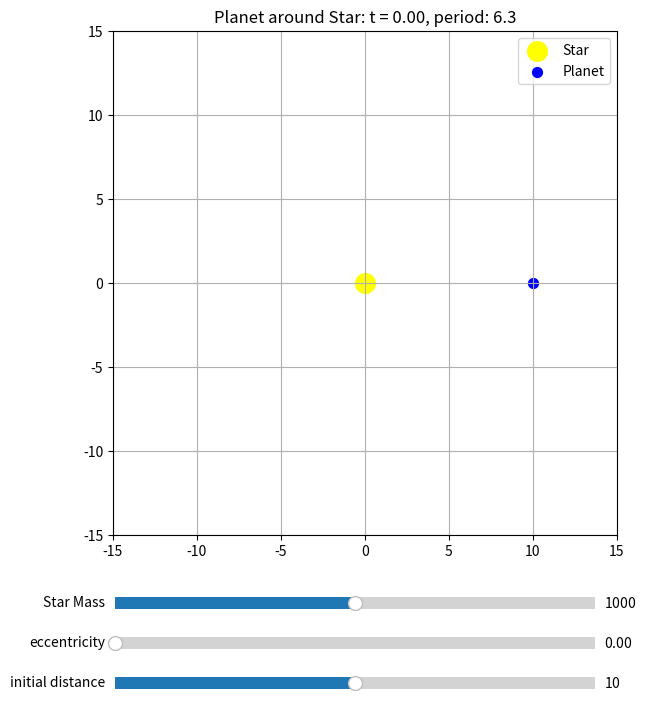

The script that saved this image:
import numpy as np
import matplotlib.pyplot as plt
from matplotlib.animation import FuncAnimation
from matplotlib.widgets import Slider


def plot_planetary_orbits(max_t, mass_planet, mass_star, distance, eccentricity):
    data = list(get_planet_positions(max_t, mass_planet, mass_star, distance, eccentricity))
    global x, y, ani, period
    x = [i[0] for i in data]
    y = [i[1] for i in data]
    t = [i[2] for i in data]
    period = 2*np.pi*np.sqrt(distance**3 / mass_star)


    fig, ax = plt.subplots(figsize=(8,8))
    ax.set_xlim(-15, 15)
    ax.set_ylim(-15, 15)
    ax.set_aspect('equal')
    ax.grid(True)

    plt.scatter([0], [0], color="yellow", label="Star", s=200)
    planet = ax.scatter([x[0]], [y[0]], s=50, c="blue", label="Planet")


    def update_animation(frame):
        ax.set_title(f"Planet around Star: t = {t[frame]:.2f}, period: {period:.1f}")
        planet.set_offsets(np.c_[x[frame], y[frame]])
        return planet,

    ani = FuncAnimation(fig, update_animation, frames=range(len(x)), interval=50)

    # Add the sliders
    plt.subplots_adjust(bottom=0.25)
    d_slider_ax = plt.axes([0.2, 0.05, 0.6, 0.03])
    e_slider_ax = plt.axes([0.2, 0.1, 0.6, 0.03])
    m_slider_ax = plt.axes([0.2, 0.15, 0.6, 0.03])

    d_slider = Slider(ax=d_slider_ax, label="initial distance", valmin=5, valmax=15, valinit=distance)
    e_slider = Slider(ax=e_slider_ax, label="eccentricity", valmin=0, valmax=0.99, valinit=eccentricity)
    m_slider = Slider(ax=m_slider_ax, label="Star Mass", valmin=500, valmax=1500, valinit=mass_star)


    def update_slider(val):
        global ani, data, x, y, period # Reset animation
        period = 2*np.pi*np.sqrt(d_slider.val**3 / m_slider.val) 
        data = list(get_planet_positions(max_t, mass_planet, m_slider.val, d_slider.val, e_slider.val))
        
        x = [i[0] for i in data]
        y = [i[1] for i in data]
        ani.event_source.stop()
        ani = FuncAnimation(fig, update_animation, frames=range(len(x)))
        fig.canvas.draw_idle()



    e_slider.on_changed(update_slider)
    d_slider.on_changed(update_slider)
    m_slider.on_changed(update_slider)
    ax.legend()
    plt.show()
        




def get_planet_positions(max_t, mass_planet, mass_star, distance, eccentricity):
    """"Generate the star position, we assume during the orbit the position of the
    star remains the same ea. the mass_star >>>> mass_planet."""
    
    t = 0
    dt = 0.1

    x = distance
    y = 0

    vx = 0
    vy = np.sqrt(mass_star*(1-eccentricity)/distance)

    while t <= max_t:
        yield x, y, t

        # Update the acceleration based on the new position
        r = np.sqrt(x**2+y**2)

        ax = - mass_star * x / (r**3)
        ay = - mass_star * y / (r**3)

        # Update the position and velocity for the next timestep
        vx += ax*dt
        vy += ay*dt

        x += vx*dt
        y += vy*dt

        t += dt



if __name__ == "__main__":
    plot_planetary_orbits(20, 1.0, 1000, 10, 0)

